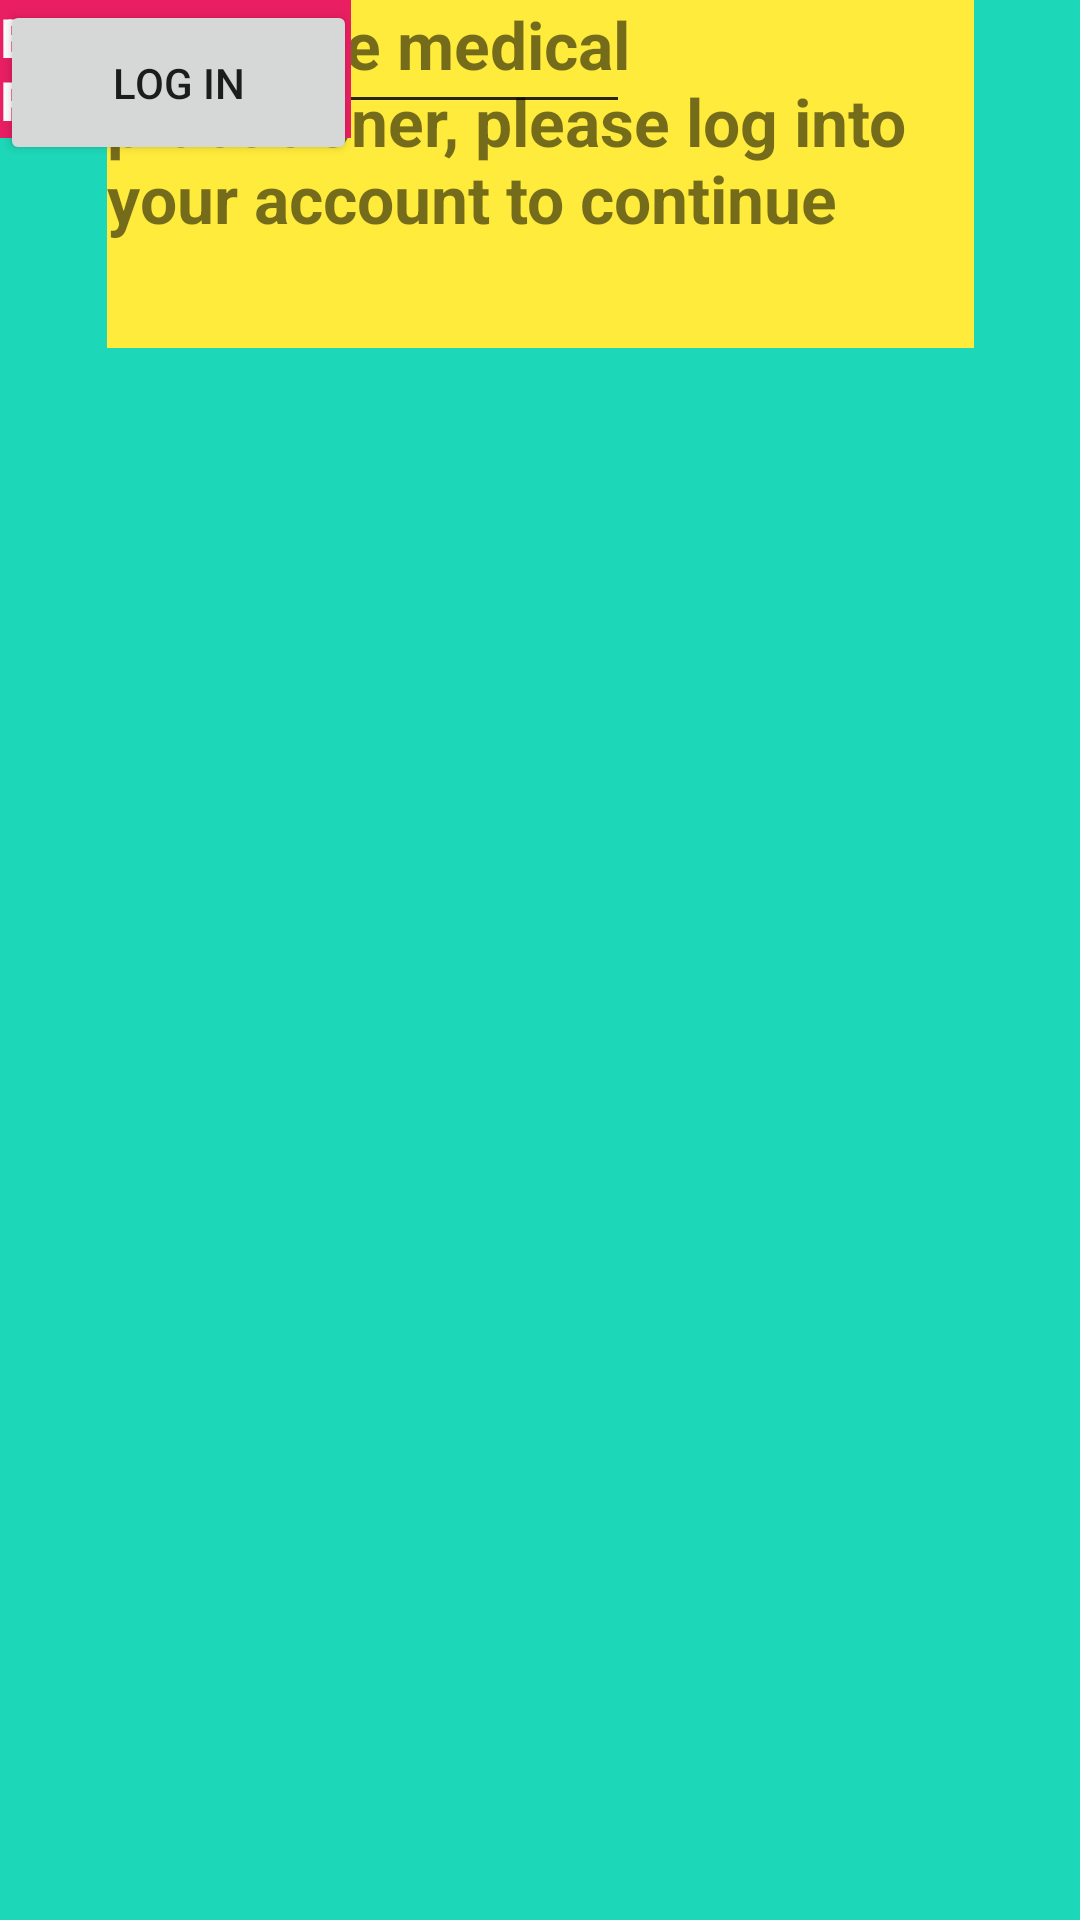

Produce the Android XML layout that renders to this screen, including the resource entries it uses.
<!-- AndroidManifest.xml: application theme Theme.MedicineReminder -->
<!-- res/layout/activity_doctor_login.xml -->
<?xml version="1.0" encoding="utf-8"?>
<androidx.constraintlayout.widget.ConstraintLayout xmlns:android="http://schemas.android.com/apk/res/android"
    xmlns:app="http://schemas.android.com/apk/res-auto"
    xmlns:tools="http://schemas.android.com/tools"
    android:layout_width="match_parent"
    android:layout_height="match_parent"
    android:background="#1DD8B8"
    tools:context=".DoctorLogin">

    <TextView
        android:id="@+id/textView12"
        android:layout_width="289dp"
        android:layout_height="116dp"
        android:background="#FFEB3B"
        android:text="Welcome medical practitioner, please log into your account to continue "
        android:textSize="22sp"
        android:textStyle="bold"
        app:layout_constraintEnd_toEndOf="parent"
        app:layout_constraintHorizontal_bias="0.5"
        app:layout_constraintStart_toStartOf="parent"
        tools:layout_editor_absoluteY="86dp" />

    <Button
        android:id="@+id/button3"
        android:layout_width="119dp"
        android:layout_height="55dp"
        android:text="Log in"
        tools:layout_editor_absoluteX="146dp"
        tools:layout_editor_absoluteY="571dp" />

    <EditText
        android:id="@+id/editTextTextPassword"
        android:layout_width="wrap_content"
        android:layout_height="wrap_content"
        android:ems="10"
        android:inputType="textPassword"
        tools:layout_editor_absoluteX="155dp"
        tools:layout_editor_absoluteY="409dp" />

    <EditText
        android:id="@+id/editTextTextPersonName"
        android:layout_width="wrap_content"
        android:layout_height="wrap_content"
        android:ems="10"
        android:inputType="textPersonName"
        tools:layout_editor_absoluteX="155dp"
        tools:layout_editor_absoluteY="280dp" />

    <TextView
        android:id="@+id/textView13"
        android:layout_width="117dp"
        android:layout_height="46dp"
        android:background="#E91E63"
        android:text="Enter Username"
        android:textColor="#FFFFFF"
        android:textSize="18sp"
        android:textStyle="bold"
        tools:layout_editor_absoluteX="11dp"
        tools:layout_editor_absoluteY="280dp" />

    <TextView
        android:id="@+id/textView14"
        android:layout_width="113dp"
        android:layout_height="42dp"
        android:background="#E91E63"
        android:text="Enter Password"
        android:textColor="#FFFFFF"
        android:textSize="18sp"
        android:textStyle="bold"
        tools:layout_editor_absoluteX="14dp"
        tools:layout_editor_absoluteY="412dp" />
</androidx.constraintlayout.widget.ConstraintLayout>
<!-- resources referenced by this layout -->
<resources>
  <style name="Theme.MedicineReminder" parent="Theme.MaterialComponents.DayNight.DarkActionBar">
          
          <item name="colorPrimary">@color/purple_500</item>
          <item name="colorPrimaryVariant">@color/purple_700</item>
          <item name="colorOnPrimary">@color/white</item>
          
          <item name="colorSecondary">@color/teal_200</item>
          <item name="colorSecondaryVariant">@color/teal_700</item>
          <item name="colorOnSecondary">@color/black</item>
          
          <item name="android:statusBarColor" tools:targetApi="l">?attr/colorPrimaryVariant</item>
          
      </style>
  <color name="purple_500">#FF6200EE</color>
  <color name="purple_700">#FF3700B3</color>
  <color name="white">#FFFFFFFF</color>
  <color name="teal_200">#FF03DAC5</color>
  <color name="teal_700">#FF018786</color>
  <color name="black">#FF000000</color>
</resources>
